Run: headless pygame with SDL's dummy video driver; simulated clock (each Clock.tick advances the game by its frame time, no real sleeping); random seed 0; keys injected as events and as key.get_pressed() state; mouse plan: one left click at the window centre at the start of phase 2, then a move to the lower-right quarter at the start of phase 3.
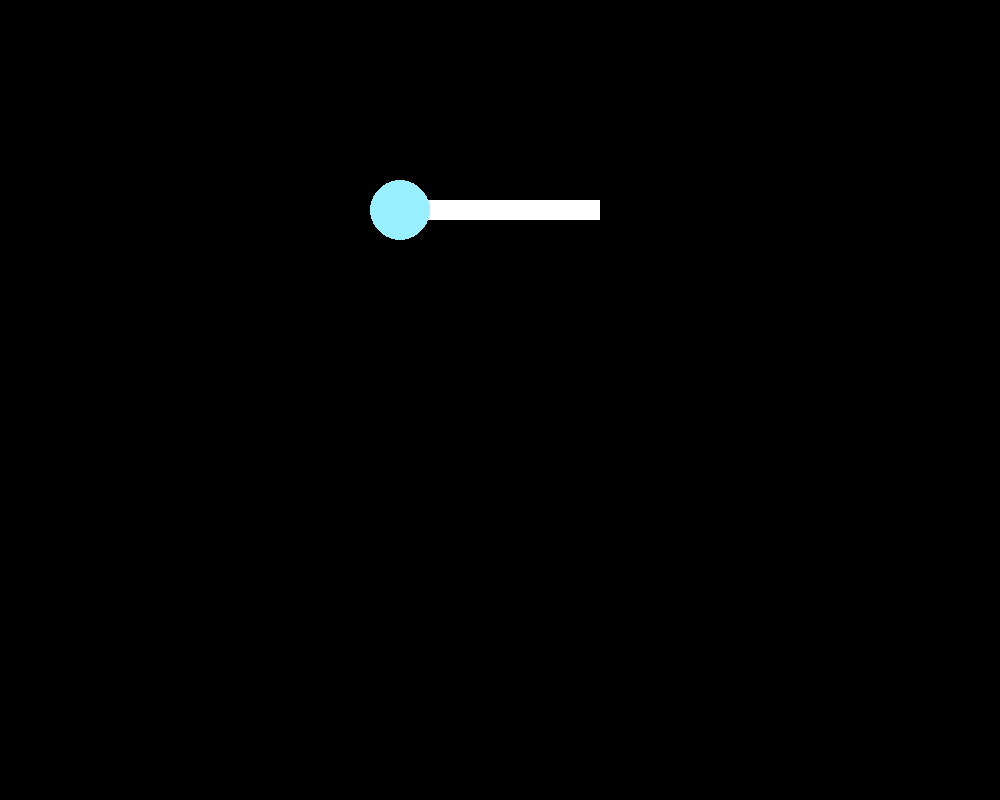
Frame 1 of 4 · flips 1–60 · no input
Frame 2 of 4 · flips 61–180 · clicked the window centre · tapped SPACE, RETURN · held RIGHT (→), D · screen unchanged from frame 1, image omitted
Frame 3 of 4 · flips 181–300 · moved the mouse to the lower-right quarter · held DOWN (↓), S · screen unchanged from frame 2, image omitted
Frame 4 of 4 · flips 301–420 · held LEFT (←), A, UP (↑), W · screen unchanged from frame 3, image omitted

The pygame program that drew these frames:

import pygame as pg


class Slider:
    def __init__(self, x, y, w, h, screen):
        self.circle_x = x
        self.volume = 0
        self.sliderRect = pg.Rect(x, y, w, h)

    def draw(self, screen):
        pg.draw.rect(screen, (255, 255, 255), self.sliderRect)
        pg.draw.circle(screen, (152, 240, 255), (self.circle_x, (self.sliderRect.h / 2 + self.sliderRect.y)), self.sliderRect.h * 1.5)

    def get_volume(self):
        return self.volume

    def set_volume(self, num):
        self.volume = num

    def update_volume(self, x):
        if x < self.sliderRect.x:
            self.volume = 0
        elif x > self.sliderRect.x + self.sliderRect.w:
            self.volume = 100
        else:
            self.volume = int((x - self.sliderRect.x) / float(self.sliderRect.w) * 100)

    def on_slider(self, x, y):
        if self.on_slider_hold(x, y) or self.sliderRect.x <= x <= self.sliderRect.x + self.sliderRect.w and self.sliderRect.y <= y <= self.sliderRect.y + self.sliderRect.h:
            return True
        else:
            return False

    def on_slider_hold(self, x, y):
        if ((x - self.circle_x) * (x - self.circle_x) + (y - (self.sliderRect.y + self.sliderRect.h / 2)) * (y - (self.sliderRect.y + self.sliderRect.h / 2)))\
               <= (self.sliderRect.h * 1.5) * (self.sliderRect.h * 1.5):
            return True
        else:
            return False

    def handle_event(self, screen, x):
        if x < self.sliderRect.x:
            self.circle_x = self.sliderRect.x
        elif x > self.sliderRect.x + self.sliderRect.w:
            self.circle_x = self.sliderRect.x + self.sliderRect.w
        else:
            self.circle_x = x
        self.draw(screen)
        self.update_volume(x)
        print(self.volume)


window = pg.display.set_mode((1000, 800))
slider = Slider(400, 200, 200, 20, screen=window)

while ...:
    slider.draw(screen=window)

    # window.fill((255, 255, 255))

    for event in pg.event.get():
        if event.type == pg.QUIT:
            pg.quit()
            quit()
        if event.type == pg.MOUSEBUTTONDOWN:
            if slider.on_slider(pg.mouse.get_pos()[0], pg.mouse.get_pos()[1]):
                slider.handle_event(window, pg.mouse.get_pos()[0])

                window.fill((0, 0, 0))
    pg.display.update()
